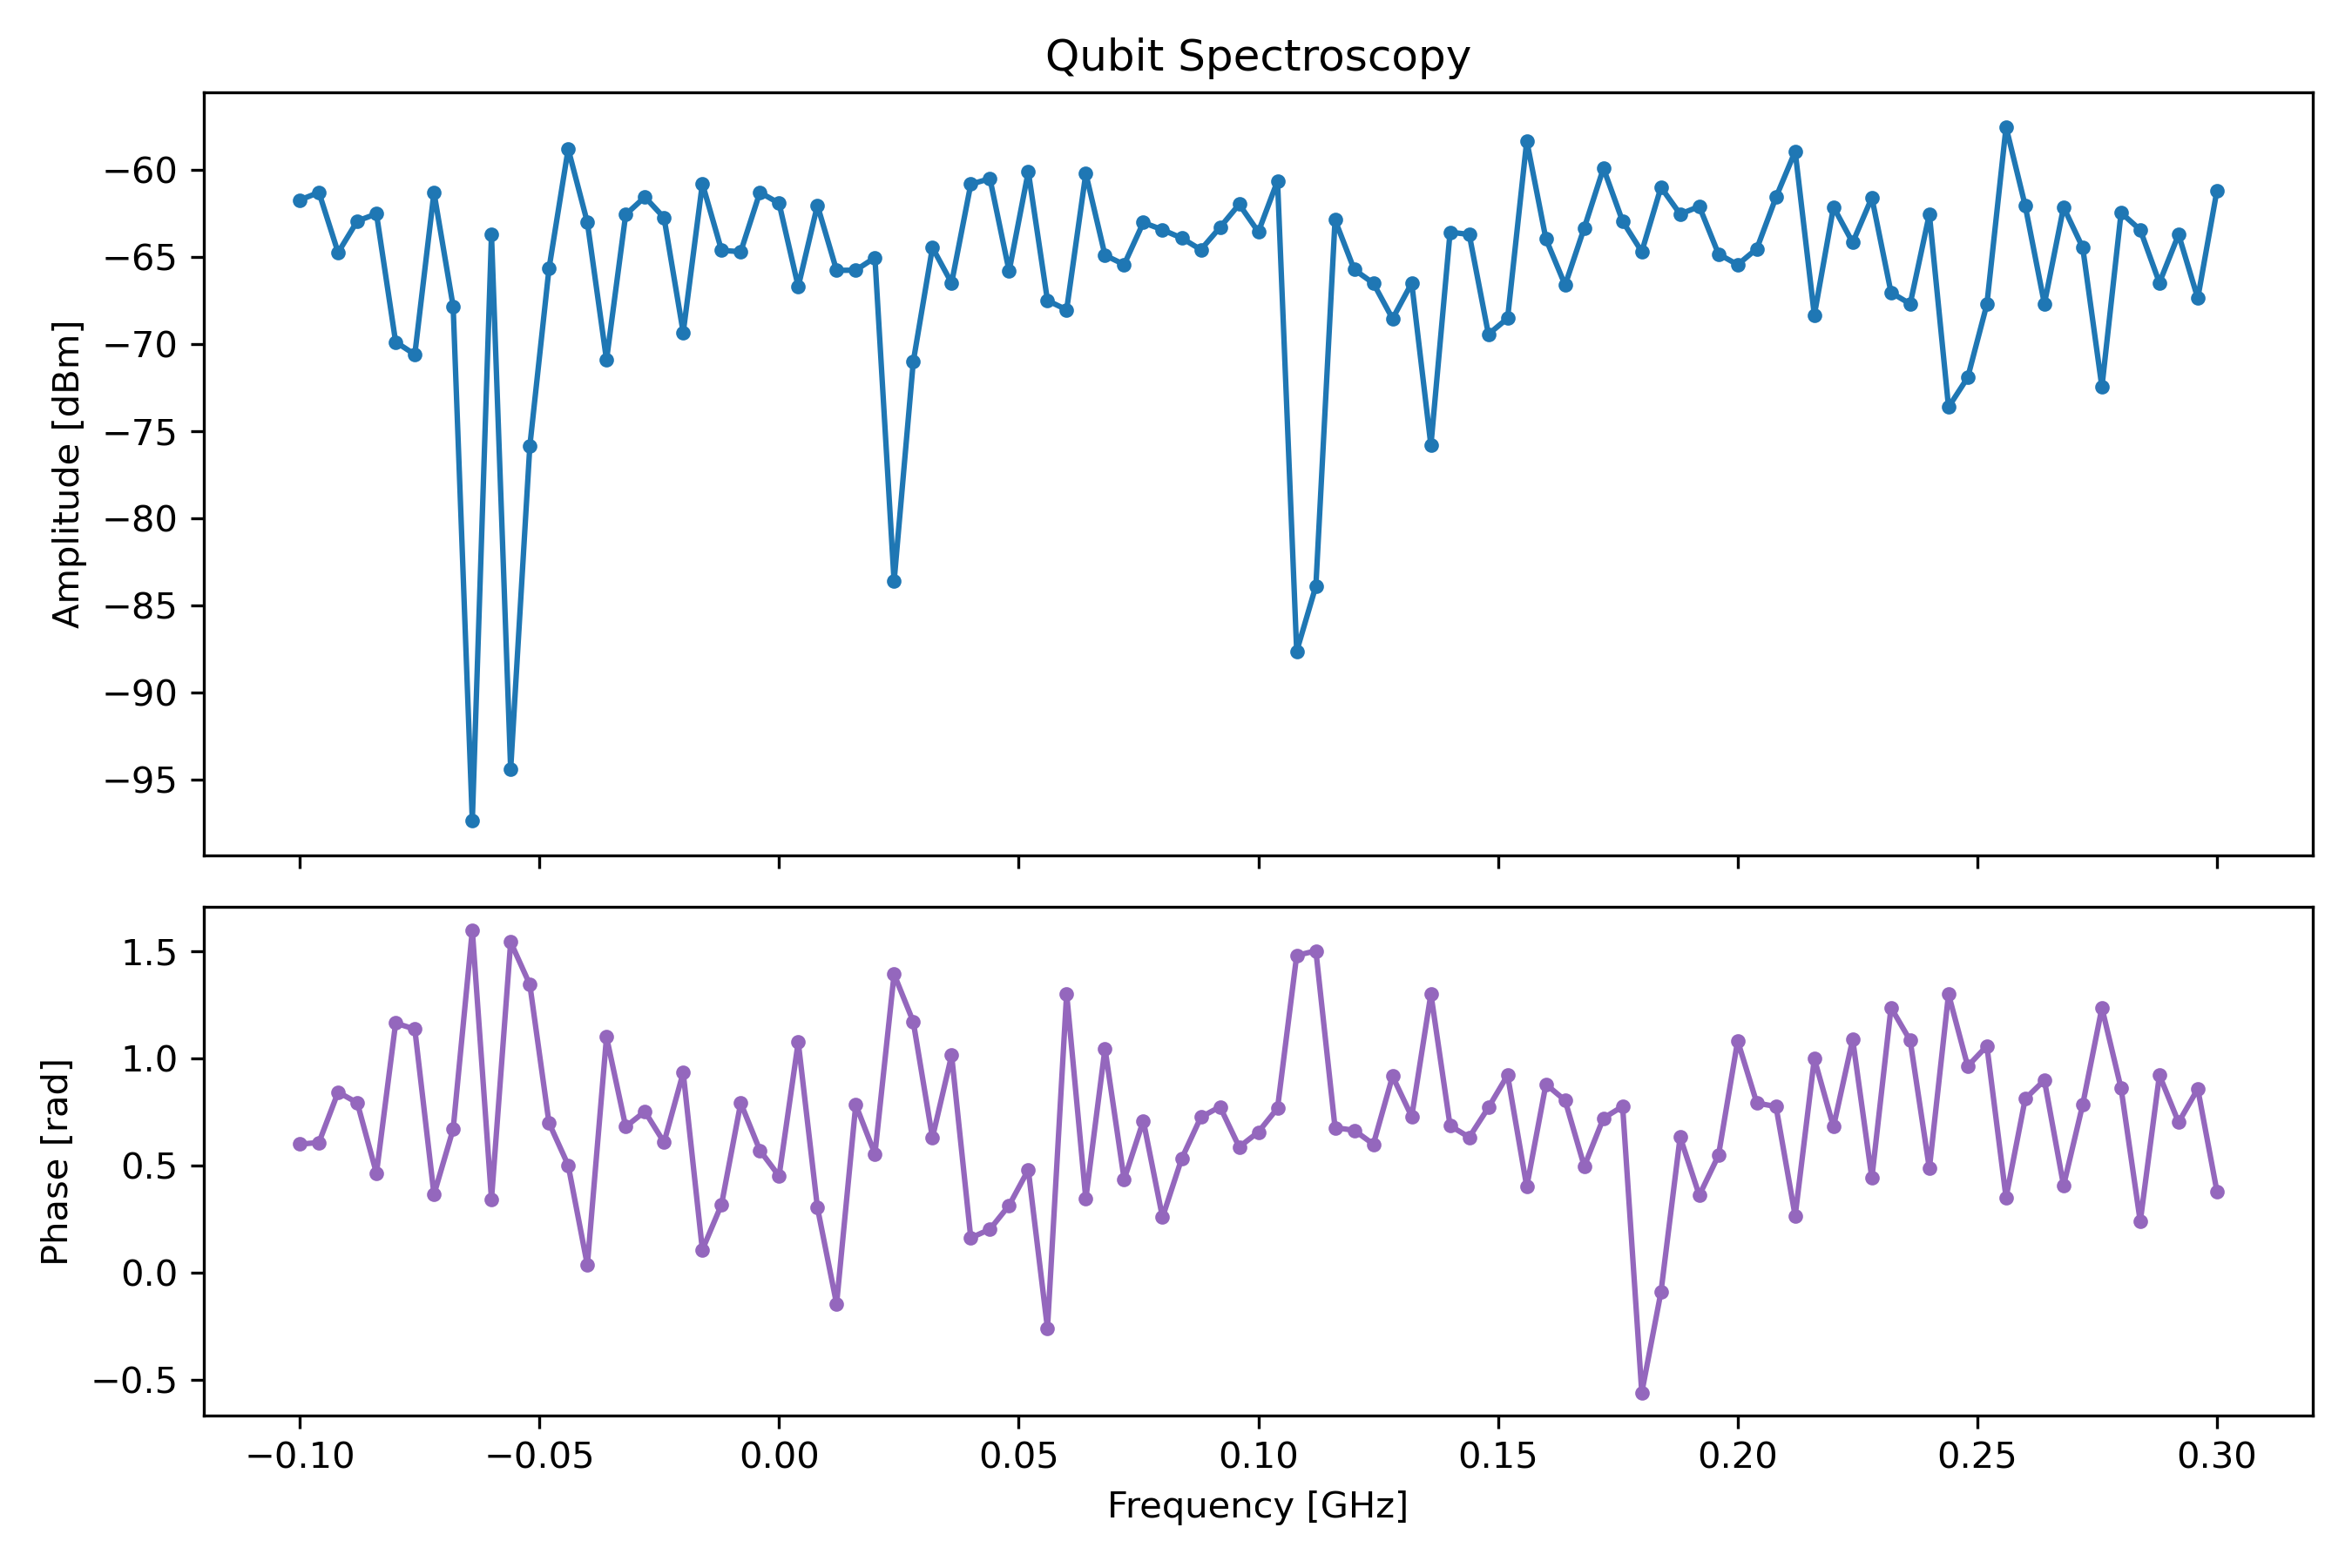

Data behind this chart, as committed beside it:
# freq_Hz, amplitude_linear, amplitude_dBm, phase_rad
-1.000000000000000000e+08, 1.832531370748446140e-04, -6.172867168376724578e+01, 6.002345550357390813e-01
-9.600000000000000000e+07, 1.927107411392023535e-04, -6.129158161039842412e+01, 6.083010451670280982e-01
-9.200000000000000000e+07, 1.295005273404669787e-04, -6.474426930503969402e+01, 8.430775596086175216e-01
-8.800000000000000000e+07, 1.594876768628358398e-04, -6.293515740235842770e+01, 7.931015534264385103e-01
-8.400000000000000000e+07, 1.673129963191439401e-04, -6.251910650678162540e+01, 4.646186409870021738e-01
-8.000000000000000000e+07, 7.176586513252531231e-05, -6.987134155116717693e+01, 1.164761879925886534e+00
-7.600000000000000000e+07, 6.604945290299770204e-05, -7.059231555050921258e+01, 1.136457892000388936e+00
-7.200000000000000000e+07, 1.927179812346088564e-04, -6.129125528977919402e+01, 3.659035956683307500e-01
-6.800000000000000000e+07, 9.078121091883469506e-05, -6.782978061449202301e+01, 6.704331705716074508e-01
-6.400000000000000000e+07, -3.039514419450023708e-06, -9.733361588301104916e+01, 1.597514697144048812e+00
-6.000000000000000000e+07, 1.457247653609909091e-04, -6.371903274912106241e+01, 3.435240599352372137e-01
-5.600000000000000000e+07, 4.263192516319896037e-06, -9.439500114604697956e+01, 1.542565510454883881e+00
-5.200000000000000000e+07, 3.607219477857852974e-05, -7.584624869617374543e+01, 1.344155027428751259e+00
-4.800000000000000000e+07, 1.165071054152037210e-04, -6.566265179388517481e+01, 6.995716956041694301e-01
-4.400000000000000000e+07, 2.569077493498885759e-04, -5.879415595342944556e+01, 5.023044824889569826e-01
-4.000000000000000000e+07, 1.580783056147659702e-04, -6.301225459895738368e+01, 3.697139544609919642e-02
-3.600000000000000000e+07, 6.369173112985367807e-05, -7.090803898151267504e+01, 1.099998639979323567e+00
-3.200000000000000000e+07, 1.664404118629010014e-04, -6.256452440736305221e+01, 6.818403500516505567e-01
-2.800000000000000000e+07, 1.869185628408435681e-04, -6.155665137918335006e+01, 7.526959743703622863e-01
-2.400000000000000000e+07, 1.630597971739485008e-04, -6.274276208775667385e+01, 6.089726890341279342e-01
-2.000000000000000000e+07, 7.636414150103807590e-05, -6.933191056923308793e+01, 9.335782034247597228e-01
-1.600000000000000000e+07, 2.041517234522367201e-04, -6.079063903144592018e+01, 1.079856303149542285e-01
-1.200000000000000000e+07, 1.314184388109610184e-04, -6.461657396992754343e+01, 3.196344670207529881e-01
-8.000000000000000000e+06, 1.302091389317293747e-04, -6.469687070459498557e+01, 7.925584206236090390e-01
-4.000000000000000000e+06, 1.927454120186136699e-04, -6.129001905948015860e+01, 5.712889732170842727e-01
0.000000000000000000e+00, 1.794031398625677519e-04, -6.191309924990618185e+01, 4.519434812231806209e-01
4.000000000000000000e+06, 1.033867268873902065e-04, -6.670040431840997996e+01, 1.077027921338026939e+00
8.000000000000000000e+06, 1.769173397819513683e-04, -6.203429203382952295e+01, 3.053846577976850885e-01
1.200000000000000000e+07, 1.151392372492526838e-04, -6.576523308128322753e+01, -1.443759939917877710e-01
1.600000000000000000e+07, 1.152803681230916689e-04, -6.575459295067454946e+01, 7.841538013128570572e-01
2.000000000000000000e+07, 1.252340716825554271e-04, -6.503525002647015185e+01, 5.543249599010915407e-01
2.400000000000000000e+07, 1.475623219697905041e-05, -8.361019043420400010e+01, 1.392582339720913165e+00
2.800000000000000000e+07, 6.297190248936998329e-05, -7.100676375770513005e+01, 1.171050518091595993e+00
3.200000000000000000e+07, 1.338569233384984743e-04, -6.445688327030168807e+01, 6.305809179448809143e-01
3.600000000000000000e+07, 1.059112767744074932e-04, -6.649085597243521306e+01, 1.014519819860715710e+00
4.000000000000000000e+07, 2.034146613452220901e-04, -6.082205500359666672e+01, 1.635174977032298749e-01
4.400000000000000000e+07, 2.110584685504944893e-04, -6.050164439225686408e+01, 2.039539928750322972e-01
4.800000000000000000e+07, 1.144846714406020353e-04, -6.581475320144176067e+01, 3.152961182683329255e-01
5.200000000000000000e+07, 2.211554444204667693e-04, -6.009574733676650737e+01, 4.809421952494130625e-01
5.600000000000000000e+07, 9.435027203470516279e-05, -6.749483690977976380e+01, -2.581980631821144123e-01
6.000000000000000000e+07, 8.874184939722631112e-05, -6.802713053825094391e+01, 1.301853716499810742e+00
6.400000000000000000e+07, 2.183742280526310261e-04, -6.020567238788619591e+01, 3.455223767071231578e-01
6.800000000000000000e+07, 1.272251998925121995e-04, -6.489823720542712238e+01, 1.046243680183778224e+00
7.200000000000000000e+07, 1.196453298678012435e-04, -6.543178501524894841e+01, 4.361084716362956804e-01
7.600000000000000000e+07, 1.579554279392052999e-04, -6.301900895375794676e+01, 7.096608062802101102e-01
8.000000000000000000e+07, 1.505084289611794736e-04, -6.343848359309220086e+01, 2.593801725569088168e-01
8.400000000000000000e+07, 1.425673699515424286e-04, -6.390929728501552631e+01, 5.325302733099015473e-01
8.800000000000000000e+07, 1.319950971141109551e-04, -6.457854404588444197e+01, 7.260768517208948669e-01
9.200000000000000000e+07, 1.529244793902743049e-04, -6.330015982979382017e+01, 7.747438077038127924e-01
9.600000000000000000e+07, 1.781635539504385882e-04, -6.197332269772267210e+01, 5.872711710651490336e-01
1.000000000000000000e+08, 1.484219558328415945e-04, -6.355973703908992434e+01, 6.570377692968577543e-01
1.040000000000000000e+08, 2.078885304405530935e-04, -6.063308945863410315e+01, 7.682422325366534688e-01
1.080000000000000000e+08, 9.301992999705812818e-06, -8.761817987648811368e+01, 1.480073406425570282e+00
1.120000000000000000e+08, 1.430306340843824102e-05, -8.388111876413370283e+01, 1.501529538107115869e+00
1.160000000000000000e+08, 1.606465000205716258e-04, -6.287227468162696198e+01, 6.773253559466476670e-01
1.200000000000000000e+08, 1.157326191530598319e-04, -6.572058440769468746e+01, 6.651410114026993226e-01
1.240000000000000000e+08, 1.057563795219787126e-04, -6.650356854934513251e+01, 6.001718778257842946e-01
1.280000000000000000e+08, 8.365644717298460851e-05, -6.853971171389993344e+01, 9.171862325284901862e-01
1.320000000000000000e+08, 1.058818065269078796e-04, -6.649327319319664298e+01, 7.285597219538032521e-01
1.360000000000000000e+08, 3.620863488637952220e-05, -7.581345701042135943e+01, 1.300619388916150587e+00
... 41 more rows
